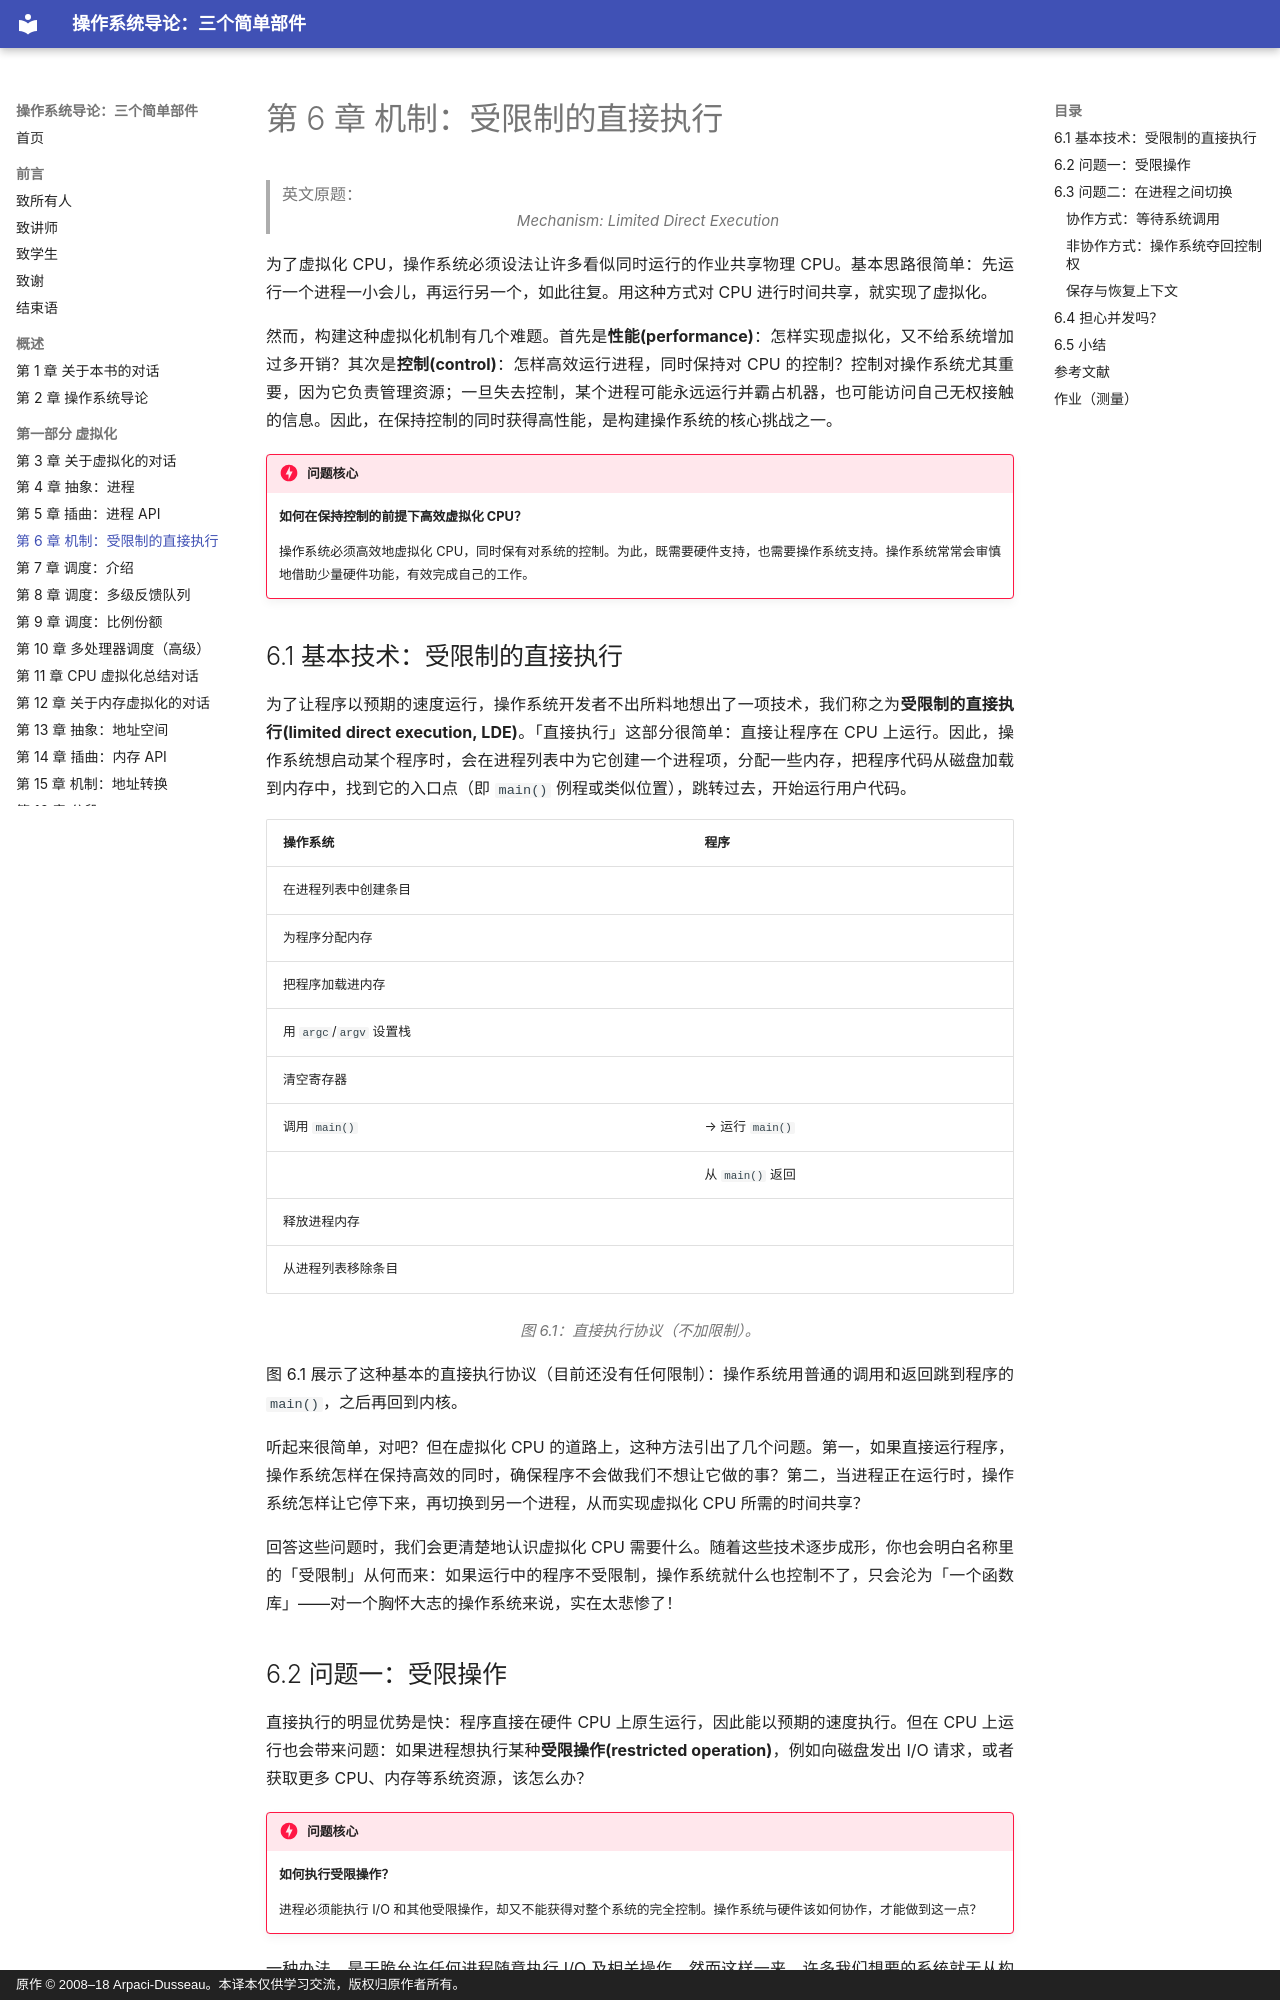

repository: wdwkmooop/ostep-zn · page: 06-limited-direct-execution.html · generator: mkdocs · copyright: 原作 © 2008–18 Arpaci-Dusseau。本译本仅供学习交流，版权归原作者所有。

# 第 6 章 机制：受限制的直接执行

> 英文原题：*Mechanism: Limited Direct Execution*

为了虚拟化 CPU，操作系统必须设法让许多看似同时运行的作业共享物理 CPU。基本思路很简单：先运行一个进程一小会儿，再运行另一个，如此往复。用这种方式对 CPU 进行时间共享，就实现了虚拟化。

然而，构建这种虚拟化机制有几个难题。首先是**性能(performance)**：怎样实现虚拟化，又不给系统增加过多开销？其次是**控制(control)**：怎样高效运行进程，同时保持对 CPU 的控制？控制对操作系统尤其重要，因为它负责管理资源；一旦失去控制，某个进程可能永远运行并霸占机器，也可能访问自己无权接触的信息。因此，在保持控制的同时获得高性能，是构建操作系统的核心挑战之一。

!!! danger "问题核心"
    **如何在保持控制的前提下高效虚拟化 CPU？**

    操作系统必须高效地虚拟化 CPU，同时保有对系统的控制。为此，既需要硬件支持，也需要操作系统支持。操作系统常常会审慎地借助少量硬件功能，有效完成自己的工作。

## 6.1 基本技术：受限制的直接执行

为了让程序以预期的速度运行，操作系统开发者不出所料地想出了一项技术，我们称之为**受限制的直接执行(limited direct execution, LDE)**。「直接执行」这部分很简单：直接让程序在 CPU 上运行。因此，操作系统想启动某个程序时，会在进程列表中为它创建一个进程项，分配一些内存，把程序代码从磁盘加载到内存中，找到它的入口点（即 `main()` 例程或类似位置），跳转过去，开始运行用户代码。

| 操作系统 | 程序 |
|---|---|
| 在进程列表中创建条目 | |
| 为程序分配内存 | |
| 把程序加载进内存 | |
| 用 `argc`/`argv` 设置栈 | |
| 清空寄存器 | |
| 调用 `main()` | → 运行 `main()` |
| | 从 `main()` 返回 |
| 释放进程内存 | |
| 从进程列表移除条目 | |

*图 6.1：直接执行协议（不加限制）。*

图 6.1 展示了这种基本的直接执行协议（目前还没有任何限制）：操作系统用普通的调用和返回跳到程序的 `main()`，之后再回到内核。

听起来很简单，对吧？但在虚拟化 CPU 的道路上，这种方法引出了几个问题。第一，如果直接运行程序，操作系统怎样在保持高效的同时，确保程序不会做我们不想让它做的事？第二，当进程正在运行时，操作系统怎样让它停下来，再切换到另一个进程，从而实现虚拟化 CPU 所需的时间共享？

回答这些问题时，我们会更清楚地认识虚拟化 CPU 需要什么。随着这些技术逐步成形，你也会明白名称里的「受限制」从何而来：如果运行中的程序不受限制，操作系统就什么也控制不了，只会沦为「一个函数库」——对一个胸怀大志的操作系统来说，实在太悲惨了！
